Run: headless pygame with SDL's dummy video driver; simulated clock (each Clock.tick advances the game by its frame time, no real sleeping); random seed 0; keys injected as events and as key.get_pressed() state; no mouse input.
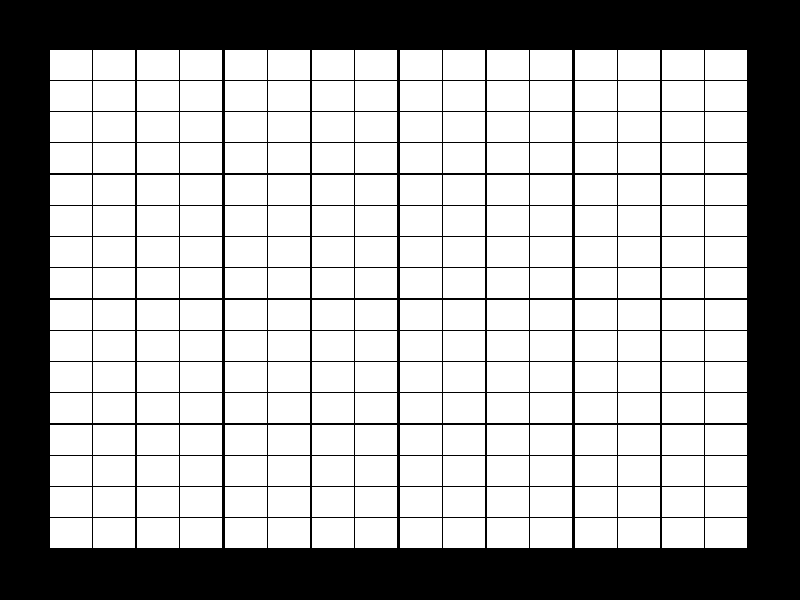
Frame 1 of 4 · flips 1–60 · no input
Frame 2 of 4 · flips 61–180 · tapped SPACE, RETURN · held RIGHT (→), D · screen unchanged from frame 1, image omitted
Frame 3 of 4 · flips 181–300 · held DOWN (↓), S · screen unchanged from frame 2, image omitted
Frame 4 of 4 · flips 301–420 · held LEFT (←), A, UP (↑), W · screen unchanged from frame 3, image omitted

The pygame program that drew these frames:

"""
Fractal Image Generator
Designed by: Prahlad
"""

import pygame
import sys

# Initialize Pygame
pygame.init()

# Set up display
width, height = 800, 600
screen = pygame.display.set_mode((width, height))
pygame.display.set_caption("Fractal Image Generator")

# Define colors
BLACK = (0, 0, 0)
WHITE = (255, 255, 255)

def draw_fractal(x, y, width, height, depth):
    """
    Recursively draw a fractal pattern.

    Parameters:
    - x, y: Coordinates of the top-left corner of the fractal rectangle.
    - width, height: Dimensions of the fractal rectangle.
    - depth: Recursion depth, controls the level of detail.
    """
    if depth == 0:
        pygame.draw.rect(screen, WHITE, (x, y, width, height))
    else:
        # Divide the rectangle into four smaller rectangles
        new_width = width // 2
        new_height = height // 2

        # Recursively draw each smaller rectangle
        draw_fractal(x, y, new_width, new_height, depth - 1)
        draw_fractal(x + new_width, y, new_width, new_height, depth - 1)
        draw_fractal(x, y + new_height, new_width, new_height, depth - 1)
        draw_fractal(x + new_width, y + new_height, new_width, new_height, depth - 1)

def main():
    # Set up the clock
    clock = pygame.time.Clock()

    # Run the game loop
    while True:
        for event in pygame.event.get():
            if event.type == pygame.QUIT:
                pygame.quit()
                sys.exit()

        # Draw the fractal with parameters
        draw_fractal(50, 50, 700, 500, 5)

        # Update the display
        pygame.display.flip()

        # Cap the frame rate
        clock.tick(30)

if __name__ == "__main__":
    main()
